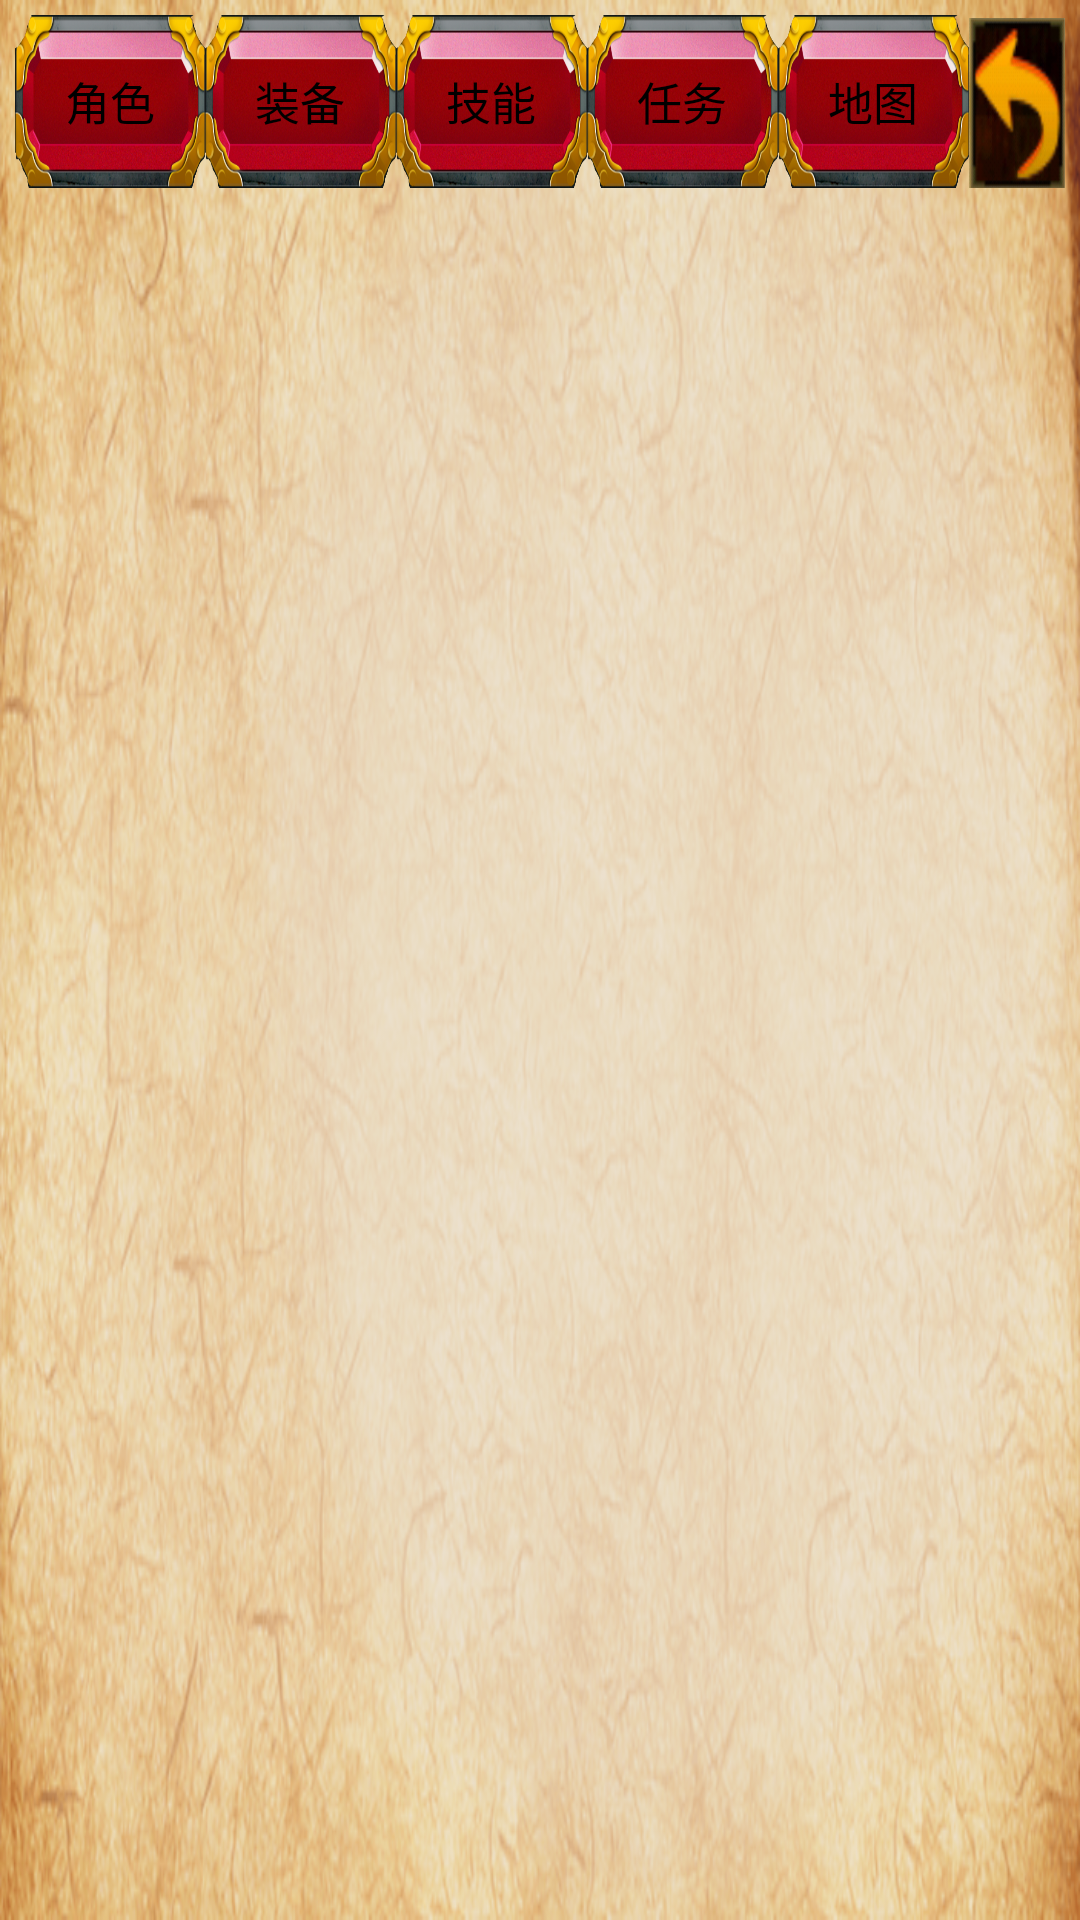

Reconstruct the res/layout file that produces this screen, plus the resources it refers to.
<!-- AndroidManifest.xml: application theme AppTheme -->
<!-- res/layout/activity_fragment.xml -->
<?xml version="1.0" encoding="utf-8"?>
<LinearLayout xmlns:android="http://schemas.android.com/apk/res/android"
    android:layout_width="match_parent"
    android:layout_height="match_parent"
    xmlns:tools="http://schemas.android.com/tools"
    android:background="@drawable/fragment"
    tools:context=".FragmentActivity"
    android:orientation="vertical">

    <LinearLayout
        android:layout_width="match_parent"
        android:layout_height="0dp"
        android:orientation="horizontal"
        android:layout_marginTop="5dp"
        android:layout_marginRight="5dp"
        android:layout_marginLeft="5dp"
        android:layout_weight="1">

        <Button
            android:id="@+id/bt_1"
            android:layout_width="0dp"
            android:layout_height="wrap_content"
            android:layout_weight="2"
            android:background="@drawable/button"
            android:textSize="15sp"
            android:textColor="#000000"
            android:text="角色">
        </Button>

        <Button
            android:id="@+id/bt_2"
            android:layout_width="0dp"
            android:layout_height="wrap_content"
            android:layout_weight="2"
            android:background="@drawable/button"
            android:textSize="15sp"
            android:textColor="#000000"
            android:text="装备">
        </Button>

        <Button
            android:id="@+id/bt_3"
            android:layout_width="0dp"
            android:layout_height="wrap_content"
            android:layout_weight="2"
            android:background="@drawable/button"
            android:textSize="15sp"
            android:textColor="#000000"
            android:text="技能">
        </Button>

        <Button
            android:id="@+id/bt_4"
            android:layout_width="0dp"
            android:layout_height="wrap_content"
            android:layout_weight="2"
            android:background="@drawable/button"
            android:textSize="15sp"
            android:textColor="#000000"
            android:text="任务">
        </Button>

        <Button
            android:id="@+id/bt_5"
            android:layout_width="0dp"
            android:layout_height="wrap_content"
            android:layout_weight="2"
            android:background="@drawable/button"
            android:textSize="15sp"
            android:textColor="#000000"
            android:text="地图">
        </Button>

        <Button
            android:id="@+id/bt_6"
            android:layout_width="0dp"
            android:layout_height="wrap_content"
            android:layout_weight="1"
            android:background="@drawable/back"/>


    </LinearLayout>

    <FrameLayout
        android:id="@+id/container"
        android:layout_width="match_parent"
        android:layout_height="0dp"
        android:layout_weight="10">

    </FrameLayout>


</LinearLayout>
<!-- resources referenced by this layout -->
<resources>
  <!-- drawable back: png bitmap (drawable, 14644 bytes) -->
  <!-- drawable button: png bitmap (drawable, 204040 bytes) -->
  <!-- drawable fragment: png bitmap (drawable, 390711 bytes) -->
  <style name="AppTheme" parent="Theme.AppCompat.Light.NoActionBar">
          
          <item name="colorPrimary">@color/colorPrimary</item>
          <item name="colorPrimaryDark">@color/colorPrimaryDark</item>
          <item name="colorAccent">@color/colorAccent</item>
          <item name="android:windowFullscreen">true</item>
          <item name="android:windowNoTitle">true</item>
      </style>
  <!-- not gathered from this repository: default colours our renderer supplied (Android Studio template values) -->
  <color name="colorPrimary">#FF6200EE</color>
  <color name="colorPrimaryDark">#FF3700B3</color>
  <color name="colorAccent">#FF03DAC5</color>
</resources>
